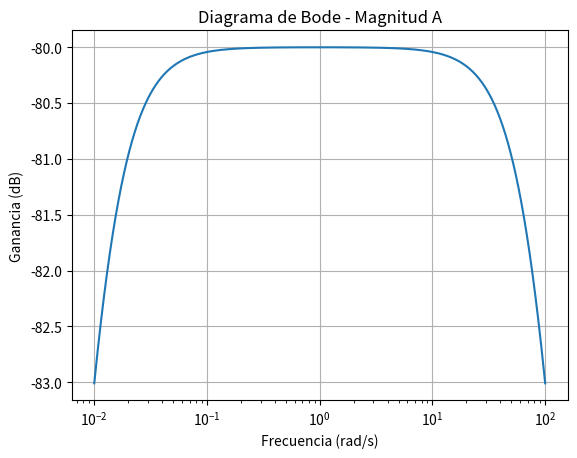
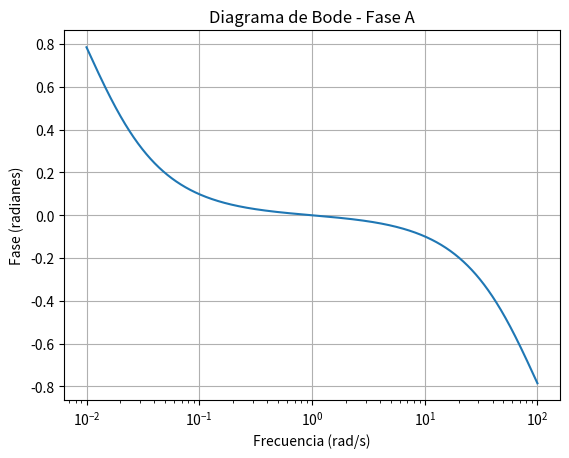
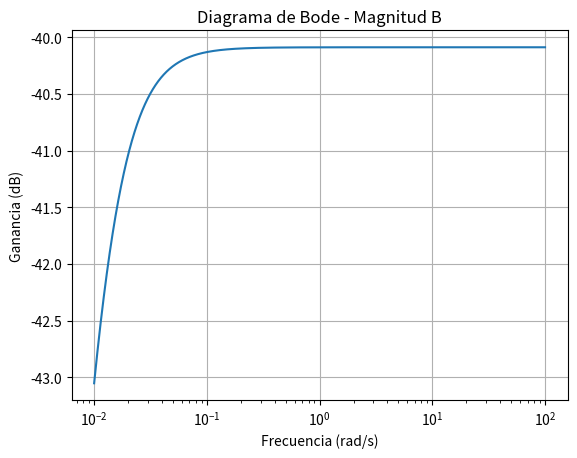
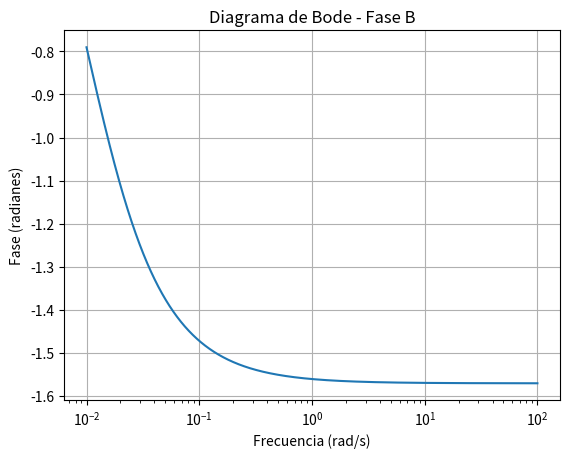

The matplotlib source for these figures, in order:
# -*- coding: utf-8 -*-
"""
Created on Sun Mar 16 23:03:53 2025

[redacted]
"""

import numpy as np
import matplotlib.pyplot as plt

Q = 100
w0= 1
# se analiza un intervalo dos décadas antes y después de la frecuencia de corte. (w/100 hasta w0*100)
w= np.logspace(np.log10(w0/100), np.log10(100*w0), 10000)

def funciona(Q, w0):
    w = np.logspace(np.log10(w0/100), np.log10(100*w0), 10000)
    Ta = (w / (w0 * Q)) / np.sqrt((w / w0)**2 * Q**2 + (1 - (w / w0)**2)**2)
    return w, Ta
def fasea(Q,w0):
    w = np.logspace(np.log10(w0/100), np.log10(100*w0), 10000)
    fa = np.arctan((1 - (w / w0)**2) / ((w / w0) * Q))
    return w, fa

def funcionb(Q, w0):
    w = np.logspace(np.log10(w0/100), np.log10(100*w0), 10000)
    Tb = (1 / (Q * w0)) * (w / np.sqrt((w * (1 + 1 / (Q * w0)))**2 + (w0 / Q)**2))
    return w, Tb
def faseb(Q,w0):
    w = np.logspace(np.log10(w0/100), np.log10(100*w0), 10000)
    fb = np.arctan(-w * Q * (1 + 1 / (Q * w0)) / w0)
    return w, fb


w, Ta =funciona(Q, w0)
w, fa =fasea(Q,w0)
w, Tb =funcionb(Q, w0)
w, fb =faseb(Q,w0)


plt.figure(1)
plt.semilogx(w, 20*np.log10(Ta), label="Magnitud")
plt.xlabel("Frecuencia (rad/s)")
plt.ylabel("Ganancia (dB)")
plt.title("Diagrama de Bode - Magnitud A")
plt.grid()

plt.figure(2)
plt.semilogx(w, fa)  
plt.ylabel("Fase (radianes)")
plt.xlabel("Frecuencia (rad/s)")
plt.title("Diagrama de Bode - Fase A")
plt.grid()

plt.figure(3)
plt.semilogx(w, 20*np.log10(Tb), label="Magnitud")
plt.xlabel("Frecuencia (rad/s)")
plt.ylabel("Ganancia (dB)")
plt.title("Diagrama de Bode - Magnitud B")
plt.grid()

plt.figure(4)
plt.semilogx(w, fb)  
plt.ylabel("Fase (radianes)")
plt.xlabel("Frecuencia (rad/s)")
plt.title("Diagrama de Bode - Fase B")
plt.grid()

plt.show()




